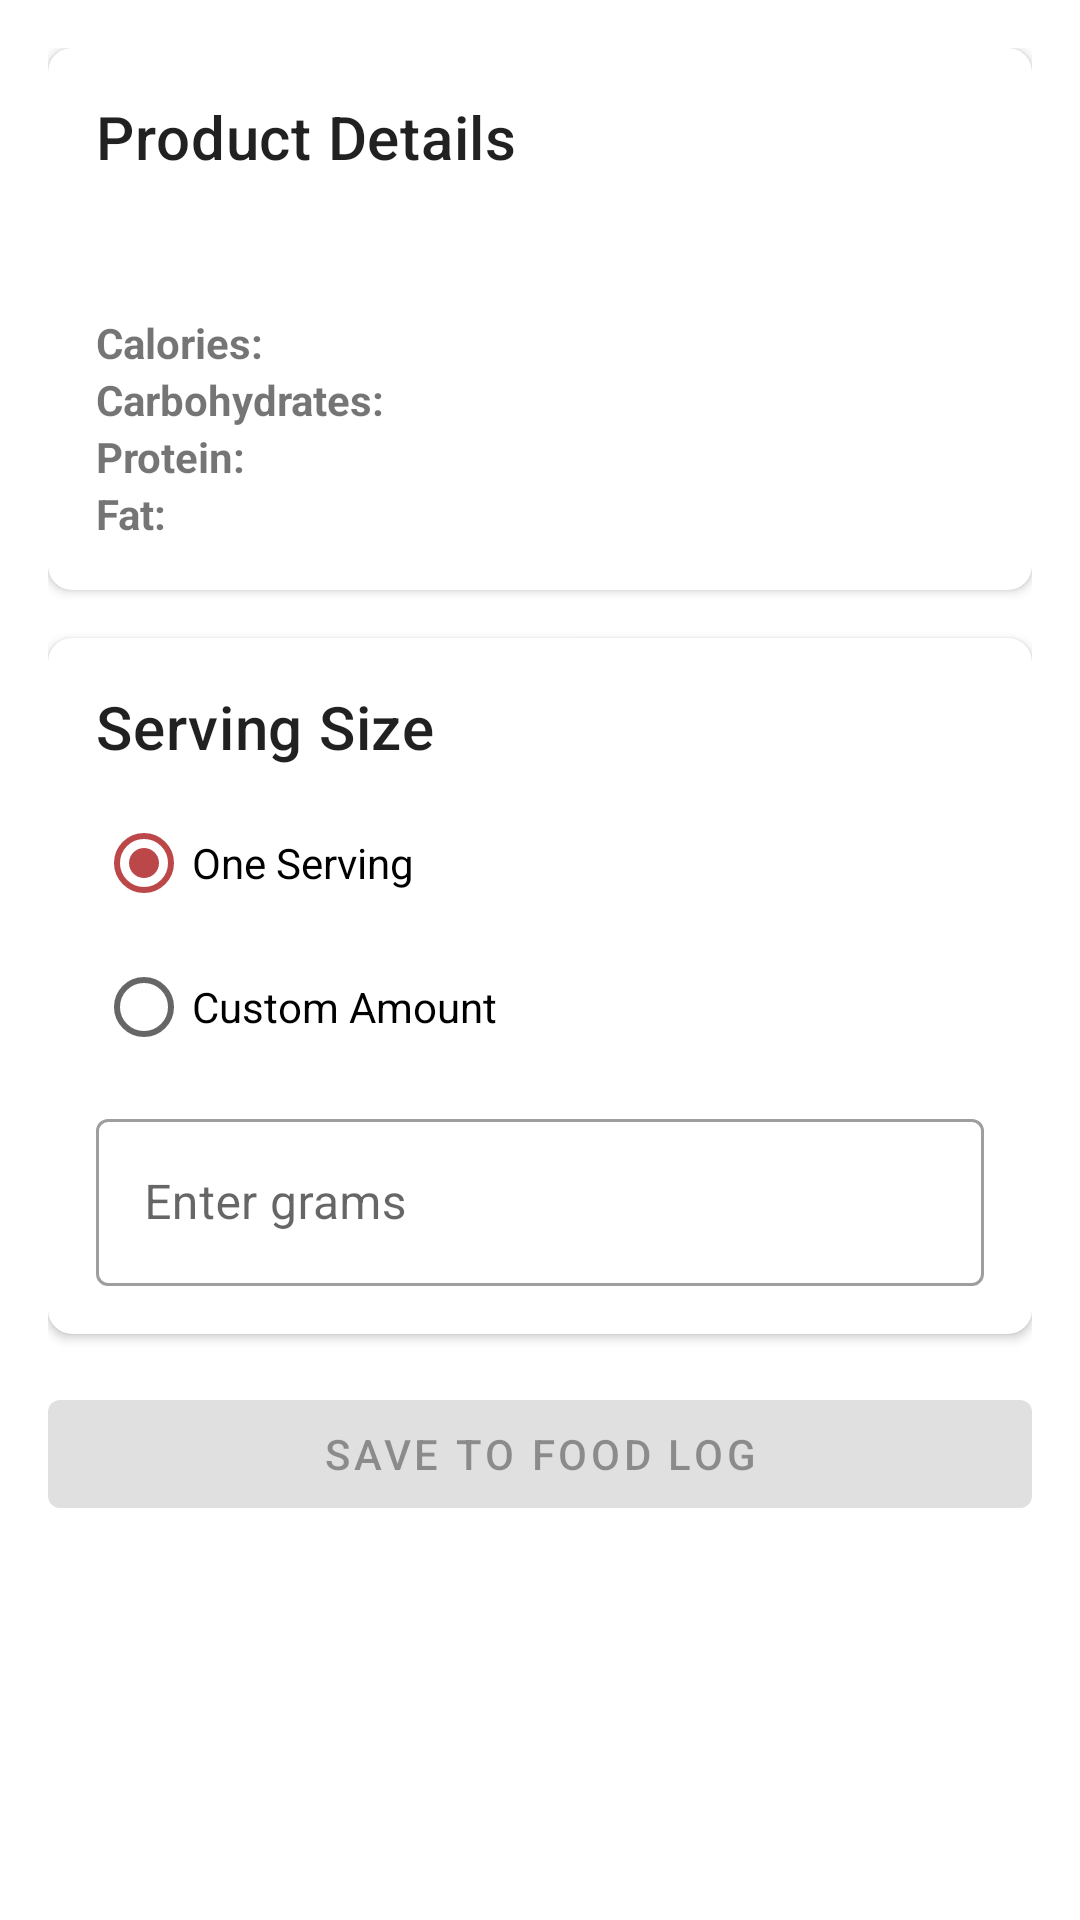

This screen was rendered from an Android layout file. Write that file and the resources it references.
<!-- AndroidManifest.xml: application theme Theme.CalTrack -->
<!-- res/layout/fragment_result.xml -->
<?xml version="1.0" encoding="utf-8"?>
<androidx.constraintlayout.widget.ConstraintLayout xmlns:android="http://schemas.android.com/apk/res/android"
    xmlns:app="http://schemas.android.com/apk/res-auto"
    android:layout_width="match_parent"
    android:layout_height="match_parent"
    android:padding="16dp">

    
    <com.google.android.material.progressindicator.CircularProgressIndicator
        android:id="@+id/loading_indicator"
        android:layout_width="wrap_content"
        android:layout_height="wrap_content"
        android:indeterminate="true"
        android:visibility="gone"
        app:layout_constraintBottom_toBottomOf="parent"
        app:layout_constraintEnd_toEndOf="parent"
        app:layout_constraintStart_toStartOf="parent"
        app:layout_constraintTop_toTopOf="parent" />

    
    <androidx.core.widget.NestedScrollView
        android:id="@+id/content_container"
        android:layout_width="match_parent"
        android:layout_height="match_parent">

        <LinearLayout
            android:layout_width="match_parent"
            android:layout_height="wrap_content"
            android:orientation="vertical"
            android:spacing="16dp">

            
            <com.google.android.material.card.MaterialCardView
                android:layout_width="match_parent"
                android:layout_height="wrap_content"
                android:layout_marginBottom="16dp"
                app:cardElevation="2dp"
                app:cardCornerRadius="8dp">

                <LinearLayout
                    android:layout_width="match_parent"
                    android:layout_height="wrap_content"
                    android:orientation="vertical"
                    android:padding="16dp">

                    <TextView
                        android:layout_width="wrap_content"
                        android:layout_height="wrap_content"
                        android:text="Product Details"
                        android:textAppearance="?attr/textAppearanceHeadline6"
                        android:layout_marginBottom="8dp"/>

                    <TextView
                        android:id="@+id/product_name_text"
                        android:layout_width="match_parent"
                        android:layout_height="wrap_content"
                        android:textAppearance="?attr/textAppearanceBody1"
                        android:textStyle="bold"/>

                    
                    <GridLayout
                        android:layout_width="match_parent"
                        android:layout_height="wrap_content"
                        android:layout_marginTop="16dp"
                        android:columnCount="2">

                        
                        <TextView
                            android:layout_width="wrap_content"
                            android:layout_height="wrap_content"
                            android:text="Calories:"
                            android:textStyle="bold"
                            android:layout_marginEnd="8dp"/>

                        <TextView
                            android:id="@+id/calories_text"
                            android:layout_width="wrap_content"
                            android:layout_height="wrap_content"/>

                        
                        <TextView
                            android:layout_width="wrap_content"
                            android:layout_height="wrap_content"
                            android:text="Carbohydrates:"
                            android:textStyle="bold"
                            android:layout_marginEnd="8dp"/>

                        <TextView
                            android:id="@+id/carbs_text"
                            android:layout_width="wrap_content"
                            android:layout_height="wrap_content"/>

                        
                        <TextView
                            android:layout_width="wrap_content"
                            android:layout_height="wrap_content"
                            android:text="Protein:"
                            android:textStyle="bold"
                            android:layout_marginEnd="8dp"/>

                        <TextView
                            android:id="@+id/protein_text"
                            android:layout_width="wrap_content"
                            android:layout_height="wrap_content"/>

                        
                        <TextView
                            android:layout_width="wrap_content"
                            android:layout_height="wrap_content"
                            android:text="Fat:"
                            android:textStyle="bold"
                            android:layout_marginEnd="8dp"/>

                        <TextView
                            android:id="@+id/fat_text"
                            android:layout_width="wrap_content"
                            android:layout_height="wrap_content"/>
                    </GridLayout>
                </LinearLayout>
            </com.google.android.material.card.MaterialCardView>

            
            <com.google.android.material.card.MaterialCardView
                android:layout_width="match_parent"
                android:layout_height="wrap_content"
                android:layout_marginBottom="16dp"
                app:cardElevation="2dp"
                app:cardCornerRadius="8dp">

                <LinearLayout
                    android:layout_width="match_parent"
                    android:layout_height="wrap_content"
                    android:orientation="vertical"
                    android:padding="16dp">

                    <TextView
                        android:layout_width="wrap_content"
                        android:layout_height="wrap_content"
                        android:text="Serving Size"
                        android:textAppearance="?attr/textAppearanceHeadline6"
                        android:layout_marginBottom="8dp"/>

                    <RadioGroup
                        android:id="@+id/serving_size_group"
                        android:layout_width="match_parent"
                        android:layout_height="wrap_content"
                        android:orientation="vertical">

                        <RadioButton
                            android:id="@+id/one_serving_radio"
                            android:layout_width="match_parent"
                            android:layout_height="wrap_content"
                            android:checked="true"
                            android:text="One Serving"/>

                        <RadioButton
                            android:id="@+id/custom_serving_radio"
                            android:layout_width="match_parent"
                            android:layout_height="wrap_content"
                            android:text="Custom Amount"/>

                    </RadioGroup>

                    <com.google.android.material.textfield.TextInputLayout
                        android:layout_width="match_parent"
                        android:layout_height="wrap_content"
                        android:layout_marginTop="8dp"
                        style="@style/Widget.MaterialComponents.TextInputLayout.OutlinedBox">

                        <com.google.android.material.textfield.TextInputEditText
                            android:id="@+id/custom_grams_edit"
                            android:layout_width="match_parent"
                            android:layout_height="wrap_content"
                            android:hint="Enter grams"
                            android:inputType="numberDecimal"/>

                    </com.google.android.material.textfield.TextInputLayout>

                </LinearLayout>

            </com.google.android.material.card.MaterialCardView>

            
            <TextView
                android:id="@+id/error_text"
                android:layout_width="match_parent"
                android:layout_height="wrap_content"
                android:textColor="?attr/colorError"
                android:visibility="gone"
                android:gravity="center"
                android:layout_marginBottom="16dp"/>

            
            <com.google.android.material.button.MaterialButton
                android:id="@+id/save_button"
                android:layout_width="match_parent"
                android:layout_height="wrap_content"
                android:text="Save to Food Log"
                android:enabled="false"/>

        </LinearLayout>

    </androidx.core.widget.NestedScrollView>

</androidx.constraintlayout.widget.ConstraintLayout>
<!-- resources referenced by this layout -->
<resources>
  <style name="Theme.CalTrack" parent="Theme.MaterialComponents.DayNight.DarkActionBar">
          
          <item name="colorPrimary">@color/green</item>
          <item name="colorPrimaryVariant">@color/light_green</item>
          <item name="colorOnPrimary">@color/white</item>
          
          <item name="colorSecondary">@color/red</item>
          <item name="colorSecondaryVariant">@color/beige</item>
          <item name="colorOnSecondary">@color/black</item>
          
          <item name="android:statusBarColor">?attr/colorPrimaryVariant</item>
          
      </style>
  <color name="green">#6A994E</color>
  <color name="light_green">#A7C957</color>
  <color name="white">#FFFFFFFF</color>
  <color name="red">#BC4749</color>
  <color name="beige">#F2E8CF</color>
  <color name="black">#FF000000</color>
</resources>
